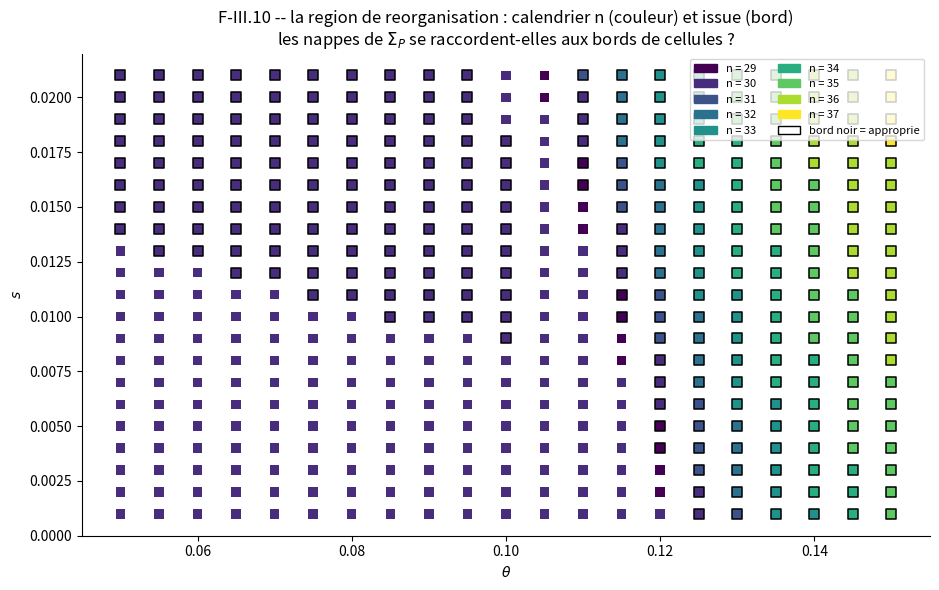

Reproduce this figure in Python. (Note: this script raises an exception after producing the figure.)
"""F-III.10 -- Le raccord des nappes : Sigma_P stratifiee par les calendriers
de la sonde (QO-79, programme F-III.9.1-R8).

Methode (calendrier par calendrier, pas de cartographie aveugle) :
  1. signature evenementielle n(theta, s) = nombre de Kairos charges de la
     sonde 80, sur la region de reorganisation, a p = chi = 0 ;
  2. frontieres de changement de calendrier = bords des cellules de n ;
  3. Sigma_P dans le plan = transitions d'issue ; chaque transition est
     classee K (n change au meme endroit) ou C (n constant de part et
     d'autre) ;
  4. terminaisons de nappes : la branche superieure s_c^+ et la bascule
     vers tout-approprie coincident-elles avec des bords de cellules ?
     Colonne du temoin (p, chi) != 0 en controle.

Verdict vise : Sigma_P = union des Sigma_{P,C} sur l'exemple -- ou son
refus, chiffre.

Protocole declare : sonde fil-rouge (u1, G2, T2 = 80, regraine canonique,
relaxation 300), rho = bassin binaire ; calendrier = Kairos charges
(||chi|| > 0.01) de la phase active ; grille theta in [0.05, 0.15] pas
0.005, s in [0.001, 0.021] pas 0.001 ; p = chi = 0 sauf X3b.
"""
from __future__ import annotations

import json
import math

ALPHA, BETA, ZETA, G0, G1 = 0.45, 0.12, 0.8, 0.25, 1.25
W = math.tanh(2.2959)
LCHI, KQ, RCHI, KCHI, K3, THK, RP = 0.2, 0.6, 0.8, 2.5, 0.5, 1.25, 0.35
EPS_S, CS, G2 = 0.005, 8.0, 0.18
SQ2 = math.sqrt(2.0)
U1 = (1.0 / SQ2, 1.0 / SQ2)
NC_MIN = 0.01
OUT = {}


def run(st, u, g, T, rec=None, dt=0.01):
    x1, x2, v1, v2, t1, t2, c1, c2, p, s1, s2, ssc = st
    u1, u2 = u
    gw1, gw2 = g * W * u1, g * W * u2
    for _ in range(int(T / dt)):
        nt = math.sqrt(t1 * t1 + t2 * t2)
        cc = 2.0 / (1.0 + 3.0 * nt * nt)
        thx = t1 * x1 + t2 * x2
        m1 = x1 - cc * thx * t1
        m2 = x2 - cc * thx * t2
        gam = G0 + G1 * nt
        dv1 = -gam * v1 - m1 + ZETA * math.tanh(x1)
        dv2 = -gam * v2 - m2 + ZETA * math.tanh(x2)
        x1, v1 = x1 + dt * v1, v1 + dt * dv1
        x2, v2 = x2 + dt * v2, v2 + dt * dv2
        t1 = t1 + dt * (ALPHA * math.tanh(x1) - BETA * t1)
        t2 = t2 + dt * (ALPHA * math.tanh(x2) - BETA * t2)
        c1 = c1 + dt * (gw1 - LCHI * c1)
        c2 = c2 + dt * (gw2 - LCHI * c2)
        s1 = s1 + dt * EPS_S * (c1 - s1)
        s2 = s2 + dt * EPS_S * (c2 - s2)
        nc = math.sqrt(c1 * c1 + c2 * c2)
        ssc = ssc + dt * EPS_S * (nc - ssc)
        nx = math.sqrt(x1 * x1 + x2 * x2)
        nv = math.sqrt(v1 * v1 + v2 * v2)
        p = p + dt * ((0.6 * nx + 0.4 * nv) / SQ2 + KCHI * nc - K3 * p)
        if p > THK:
            d = s1 * c1 + s2 * c2
            boost = 1.0 + CS * d / (nc + 1e-12)
            if boost < 0.0:
                boost = 0.0
            if rec is not None and nc > NC_MIN:
                rec.append(round(_ * dt, 2))
            t1 += boost * KQ * c1
            t2 += boost * KQ * c2
            c1 *= (1.0 - RCHI)
            c2 *= (1.0 - RCHI)
            p *= RP
    return (x1, x2, v1, v2, t1, t2, c1, c2, p, s1, s2, ssc)


def lecture(pfix, cfix, theta, s):
    """(issue, n) de la sonde 80 sur l'etat lent injecte."""
    st = (1e-3 * U1[0], 1e-3 * U1[1], 0.0, 0.0,
          theta * U1[0], theta * U1[1], cfix * U1[0], cfix * U1[1],
          pfix, s * U1[0], s * U1[1], 0.0)
    rec = []
    st = run(st, U1, G2, 80.0, rec)
    st = run(st, U1, 0.0, 300.0)
    return (math.hypot(st[0], st[1]) > 1.0), len(rec), tuple(rec)


# ------------------------------------------------------------------- X0
print("X0 -- validation integrateur")
fr = (1e-3 * U1[0], 1e-3 * U1[1], 0.0, 0.0, 0.0, 0.0, 0.0, 0.0,
      0.0, 0.0, 0.0, 0.0)
pr = run(run(fr, U1, G2, 41.9), U1, 0.0, 200.0)
st = (1e-3 * U1[0], 1e-3 * U1[1], 0.0, 0.0) + pr[4:]
st = run(run(st, U1, G2, 100.0), U1, 0.0, 200.0)
assert abs(math.hypot(st[0], st[1]) - 3.246573235196175) < 1e-9
print("  conforme", flush=True)

# ------------------------------------------------------------------- X1
print("X1 -- carte (issue, n) sur la region de reorganisation, p = chi = 0")
TH = [round(0.05 + 0.005 * i, 3) for i in range(21)]
SS = [round(0.001 + 0.001 * j, 3) for j in range(21)]
ISS, NN, DT = {}, {}, {}
for i, th in enumerate(TH):
    row_i, row_n = "", []
    for s in SS:
        o, n, dates = lecture(0.0, 0.0, th, s)
        ISS[(th, s)] = o
        NN[(th, s)] = n
        DT[(th, s)] = dates
        row_i += "A" if o else "."
        row_n.append(n)
    print(f"  theta={th:5.3f} issue=[{row_i}] n={row_n}", flush=True)
OUT["X1"] = {"TH": TH, "SS": SS,
             "issue": {f"{th}": "".join("A" if ISS[(th, s)] else "."
                                        for s in SS) for th in TH},
             "n": {f"{th}": [NN[(th, s)] for s in SS] for th in TH}}

# ------------------------------------------------------------------- X2
print("X2 -- classification des transitions d'issue : K ou C")
T_JUMP = 5.0


def type_trans(a, b):
    if NN[a] != NN[b]:
        return "K"
    if any(abs(x - y) > T_JUMP for x, y in zip(DT[a], DT[b])):
        return "K"
    return "C"


trans = {"K": 0, "C": 0, "K_compte": 0, "detail_C": []}
paires = [((TH[i], s), (TH[i + 1], s)) for i in range(len(TH) - 1)
          for s in SS] + \
         [((th, SS[j]), (th, SS[j + 1])) for th in TH
          for j in range(len(SS) - 1)]
for a, b in paires:
    if ISS[a] != ISS[b]:
        t = type_trans(a, b)
        trans[t] += 1
        if t == "K" and NN[a] != NN[b]:
            trans["K_compte"] += 1
        if t == "C":
            trans["detail_C"].append({"a": list(a), "b": list(b),
                                      "n": NN[a]})
n_tot = trans["K"] + trans["C"]
print(f"  transitions d'issue : {n_tot} ; K (compte ou saut de date "
      f"> {T_JUMP} u) : {trans['K']} ({100*trans['K']/n_tot:.0f}%), dont "
      f"par compte seul : {trans['K_compte']} ; C stricts : {trans['C']}",
      flush=True)
for d in trans["detail_C"][:8]:
    print(f"    C : {d['a']} -> {d['b']} (n = {d['n']})", flush=True)
OUT["X2"] = {"K": trans["K"], "C": trans["C"], "K_compte": trans["K_compte"],
             "detail_C": trans["detail_C"][:20]}

# ------------------------------------------------------------------- X3
print("X3 -- terminaisons de nappes")
# (a) la branche superieure a theta = 0.10 : n sous / sur s_c^+ = 0.01873
o1, n1, d1 = lecture(0.0, 0.0, 0.10, 0.0180)
o2, n2, d2 = lecture(0.0, 0.0, 0.10, 0.0192)
saut1 = max((abs(x - y) for x, y in zip(d1, d2)), default=0.0)
print(f"  s_c^+ (theta=0.10) : sous (s=0.0180) issue={'A' if o1 else '.'} "
      f"n={n1} ; sur (s=0.0192) issue={'A' if o2 else '.'} n={n2} ; "
      f"saut de date max = {saut1:.2f} u -> "
      f"{'K' if (n1 != n2 or saut1 > 5.0) else 'C'}", flush=True)
# (b) la bascule tout-approprie : colonne s = 0.002, theta croissant fin
print("  bascule tout-A a bas contenu (s = 0.002), theta = 0.110..0.130 :")
basc = []
for th in [round(0.110 + 0.002 * i, 3) for i in range(11)]:
    o, n, _d = lecture(0.0, 0.0, th, 0.002)
    basc.append({"theta": th, "issue": "A" if o else ".", "n": n})
print("   " + " ".join(f"{b['theta']}:{b['issue']}{b['n']}" for b in basc),
      flush=True)
# (c) colonne du temoin (p, chi) != 0 : la frontiere elevee est-elle K ?
print("  colonne du temoin (p=0.053, chi=0.0064, theta=0.1044) :")
col = []
for s in [round(0.014 + 0.001 * i, 3) for i in range(7)]:
    o, n, _d = lecture(0.053, 0.0064, 0.1044, s)
    col.append({"s": s, "issue": "A" if o else ".", "n": n})
print("   " + " ".join(f"{c['s']}:{c['issue']}{c['n']}" for c in col),
      flush=True)
OUT["X3"] = {"s_plus": {"sous": [o1, n1], "sur": [o2, n2]},
             "bascule": basc, "colonne_temoin": col}

# ------------------------------------------------------------------- figure
import matplotlib
matplotlib.use("Agg")
import matplotlib.pyplot as plt
import matplotlib.patches as mpatches

fig, ax = plt.subplots(figsize=(9.5, 6.0))
nvals = sorted({NN[k] for k in NN})
cmap = plt.cm.viridis
for (th, s), n in NN.items():
    col_ = cmap((nvals.index(n)) / max(1, len(nvals) - 1))
    ax.scatter(th, s, c=[col_], s=46, marker="s",
               edgecolors="k" if ISS[(th, s)] else "none",
               linewidths=1.1 if ISS[(th, s)] else 0.0)
handles = [mpatches.Patch(color=cmap(i / max(1, len(nvals) - 1)),
                          label=f"n = {n}")
           for i, n in enumerate(nvals)]
handles.append(mpatches.Patch(facecolor="white", edgecolor="k",
                              label="bord noir = approprie"))
ax.legend(handles=handles, fontsize=8, loc="upper right", ncol=2)
ax.set_xlabel("$\\theta$")
ax.set_ylabel("$s$")
ax.set_title("F-III.10 -- la region de reorganisation : calendrier n "
             "(couleur) et issue (bord)\nles nappes de $\\Sigma_P$ se "
             "raccordent-elles aux bords de cellules ?")
for sp in ("top", "right"):
    ax.spines[sp].set_visible(False)
fig.tight_layout()
fig.savefig("output_theory/fiii10_raccord.png", dpi=150)
print("-> output_theory/fiii10_raccord.png")

with open("output_theory/fiii10_report.json", "w") as f:
    json.dump(OUT, f, indent=2, default=str)
print("-> output_theory/fiii10_report.json")
